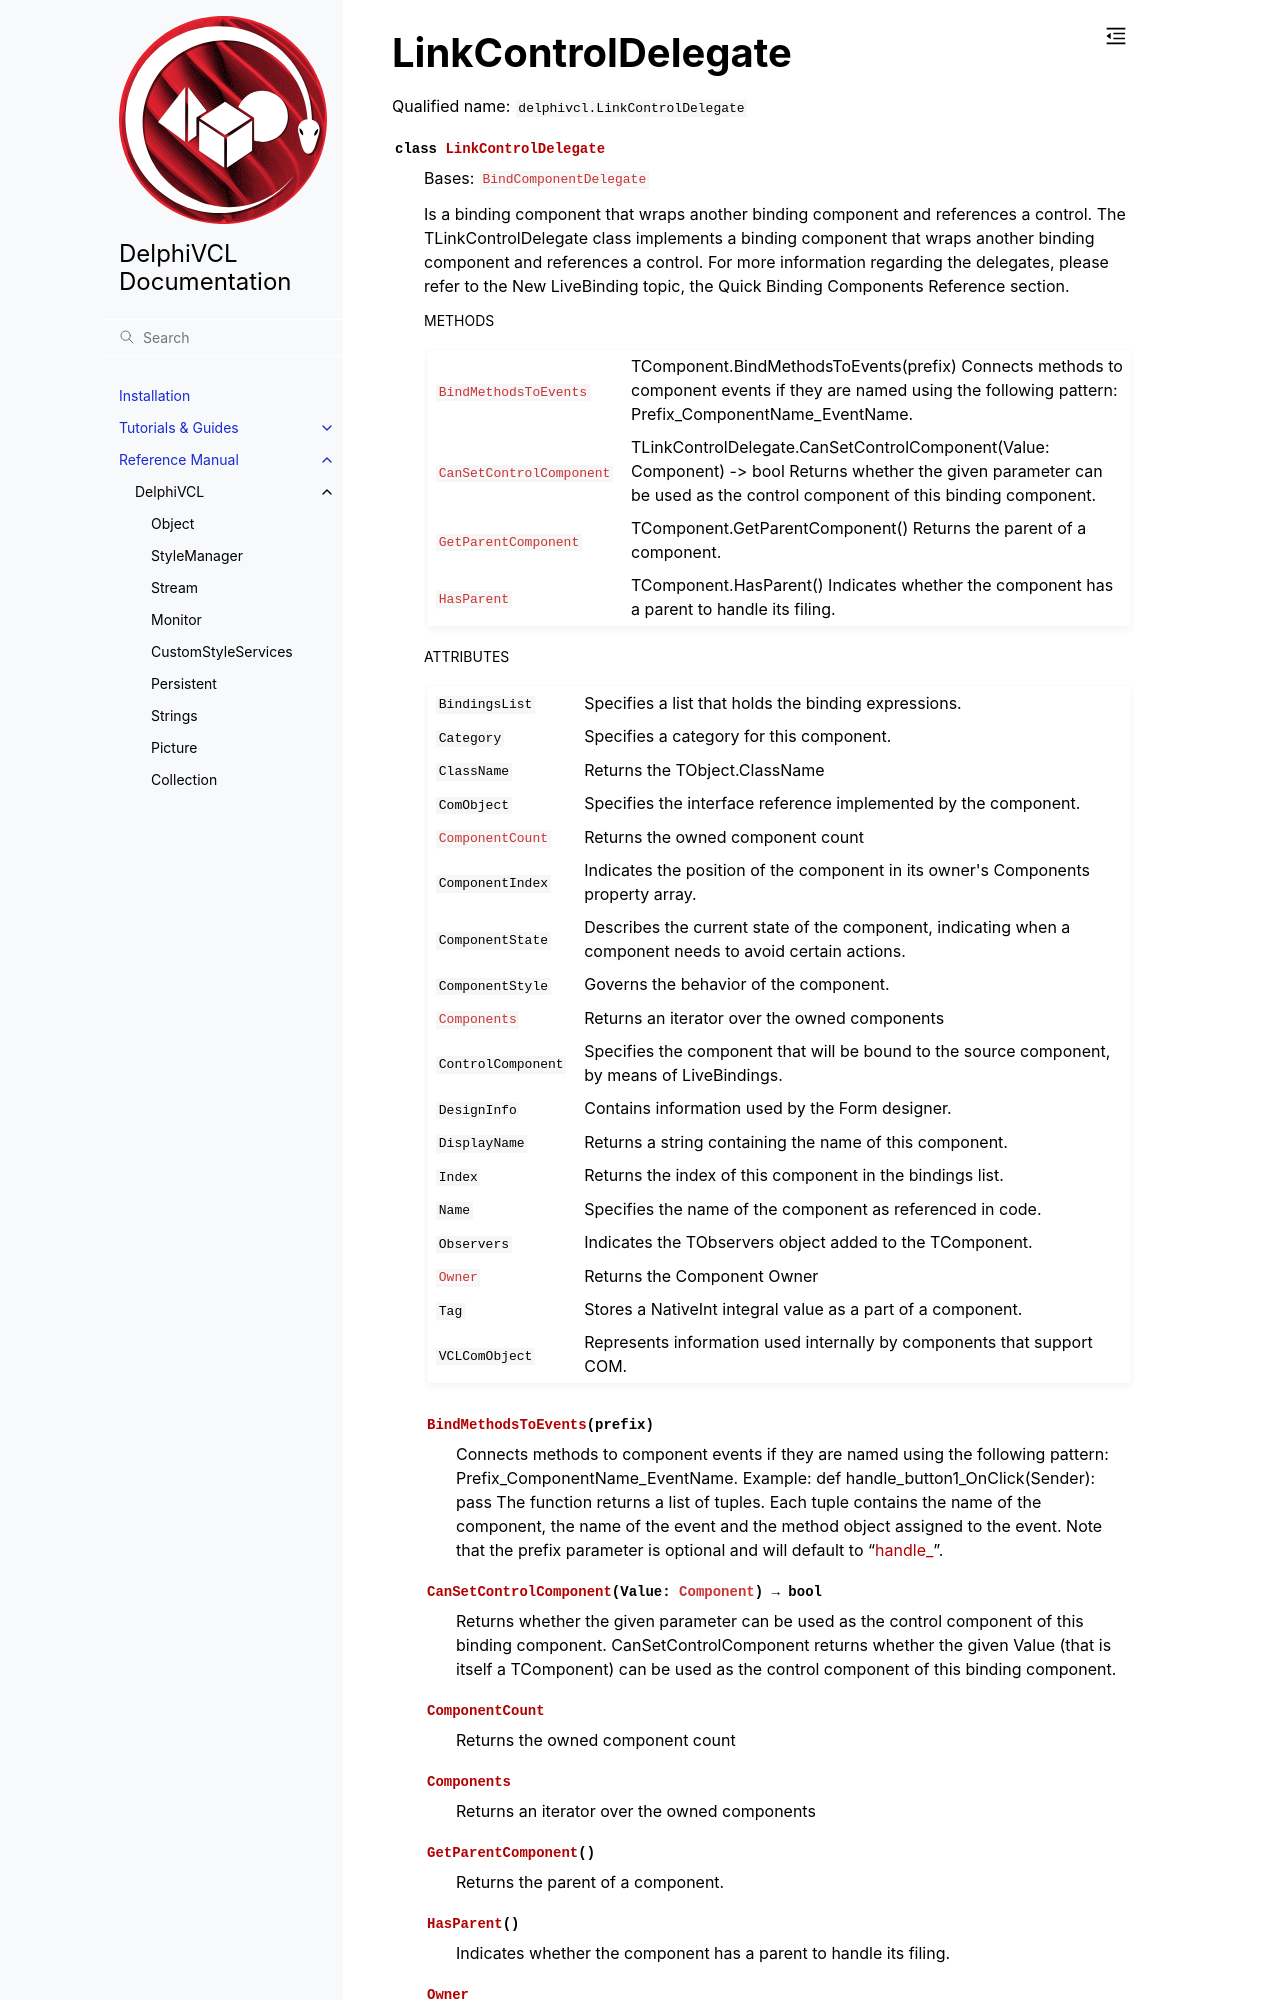

repository: Embarcadero/DelphiVCL4Python · page: reference/delphivcl.LinkControlDelegate.html · generator: sphinx

LinkControlDelegate
===================

Qualified name: ``delphivcl.LinkControlDelegate``

.. currentmodule:: delphivcl

.. autoclass:: LinkControlDelegate
   :show-inheritance:
   :members:

   
   .. rubric:: Methods

   .. autosummary::
      :nosignatures:
      
      ~LinkControlDelegate.Assign
      ~LinkControlDelegate.BindMethodsToEvents
      ~LinkControlDelegate.CanSetControlComponent
      ~LinkControlDelegate.Free
      ~LinkControlDelegate.GetNamePath
      ~LinkControlDelegate.GetParentComponent
      ~LinkControlDelegate.HasParent
      ~LinkControlDelegate.InheritsFrom
      ~LinkControlDelegate.SetProps
      ~LinkControlDelegate.ToList
      ~LinkControlDelegate.ToTuple

   
   .. rubric:: Attributes
